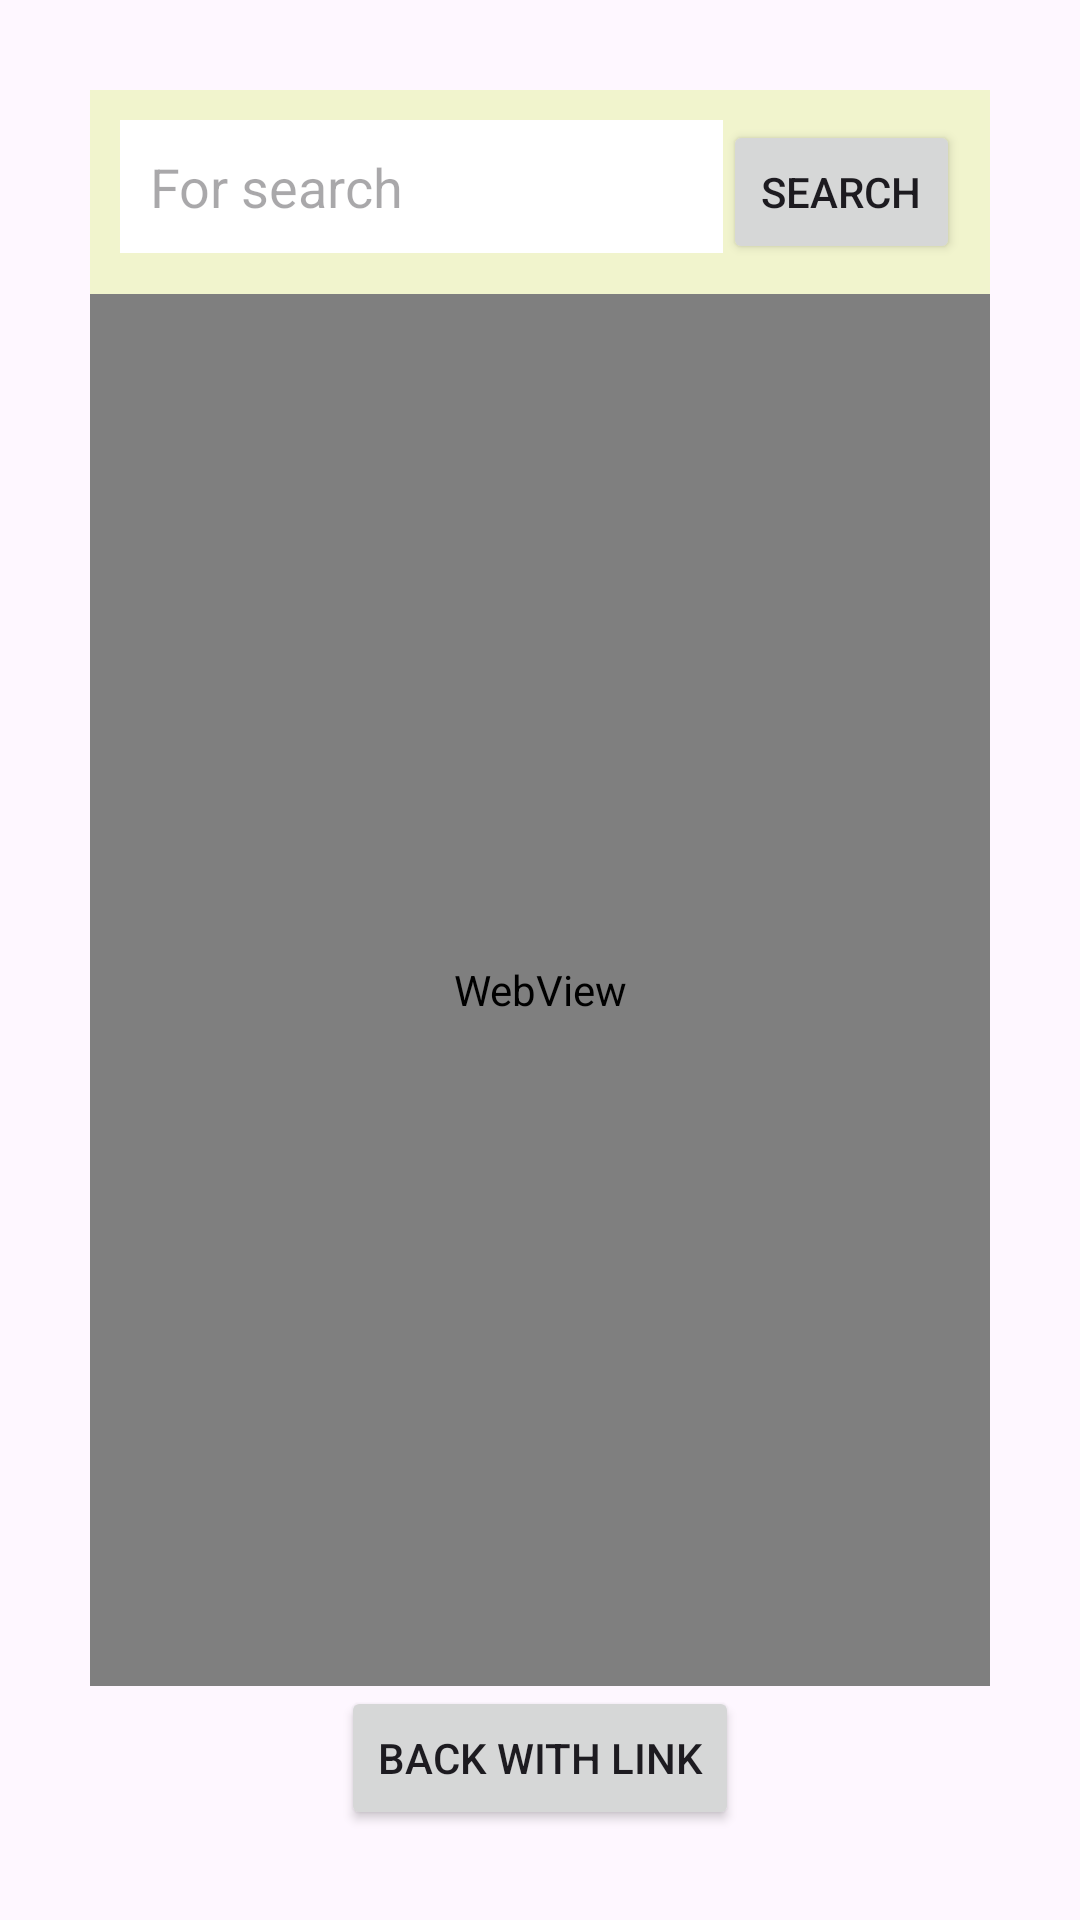

Here is an Android app screen rendered from its layout file. Give the layout XML and the strings, colors and styles it references.
<!-- AndroidManifest.xml: application theme Theme.MySearchWithGoogle -->
<!-- res/layout/activity_search.xml -->
<?xml version="1.0" encoding="utf-8"?>
<LinearLayout xmlns:android="http://schemas.android.com/apk/res/android"
    xmlns:app="http://schemas.android.com/apk/res-auto"
    xmlns:tools="http://schemas.android.com/tools"
    android:layout_width="match_parent"
    android:layout_height="match_parent"
    android:orientation="vertical"
    android:padding="30dp"
    android:gravity="center_horizontal"
    tools:context=".Search">

    <LinearLayout
        android:layout_width="match_parent"
        android:layout_height="wrap_content"
        android:orientation="horizontal"
        android:padding="10dp"
        android:background="#F1F4CD">

        <EditText
            android:id="@+id/et"
            android:layout_width="wrap_content"
            android:layout_height="wrap_content"
            android:layout_weight="1"
            android:ems="10"
            android:inputType="textPersonName"
            android:background="#FFFFFF"
            android:padding="10dp"
            android:hint="For search" />

        <Button
            android:id="@+id/bSearch"
            android:layout_width="wrap_content"
            android:layout_height="wrap_content"
            android:layout_weight="1"
            android:text="Search" />
    </LinearLayout>

    <WebView
        android:id="@+id/wvs"
        android:layout_width="match_parent"
        android:layout_height="match_parent"
        android:layout_weight="1"/>

    <Button
        android:onClick="backWithLink"
        android:layout_width="wrap_content"
        android:layout_height="wrap_content"
        android:text="Back with link" />

</LinearLayout>
<!-- resources referenced by this layout -->
<resources>
  <style name="Theme.MySearchWithGoogle" parent="Base.Theme.MySearchWithGoogle" />
  <style name="Base.Theme.MySearchWithGoogle" parent="Theme.Material3.DayNight.NoActionBar">
          
          
      </style>
</resources>
